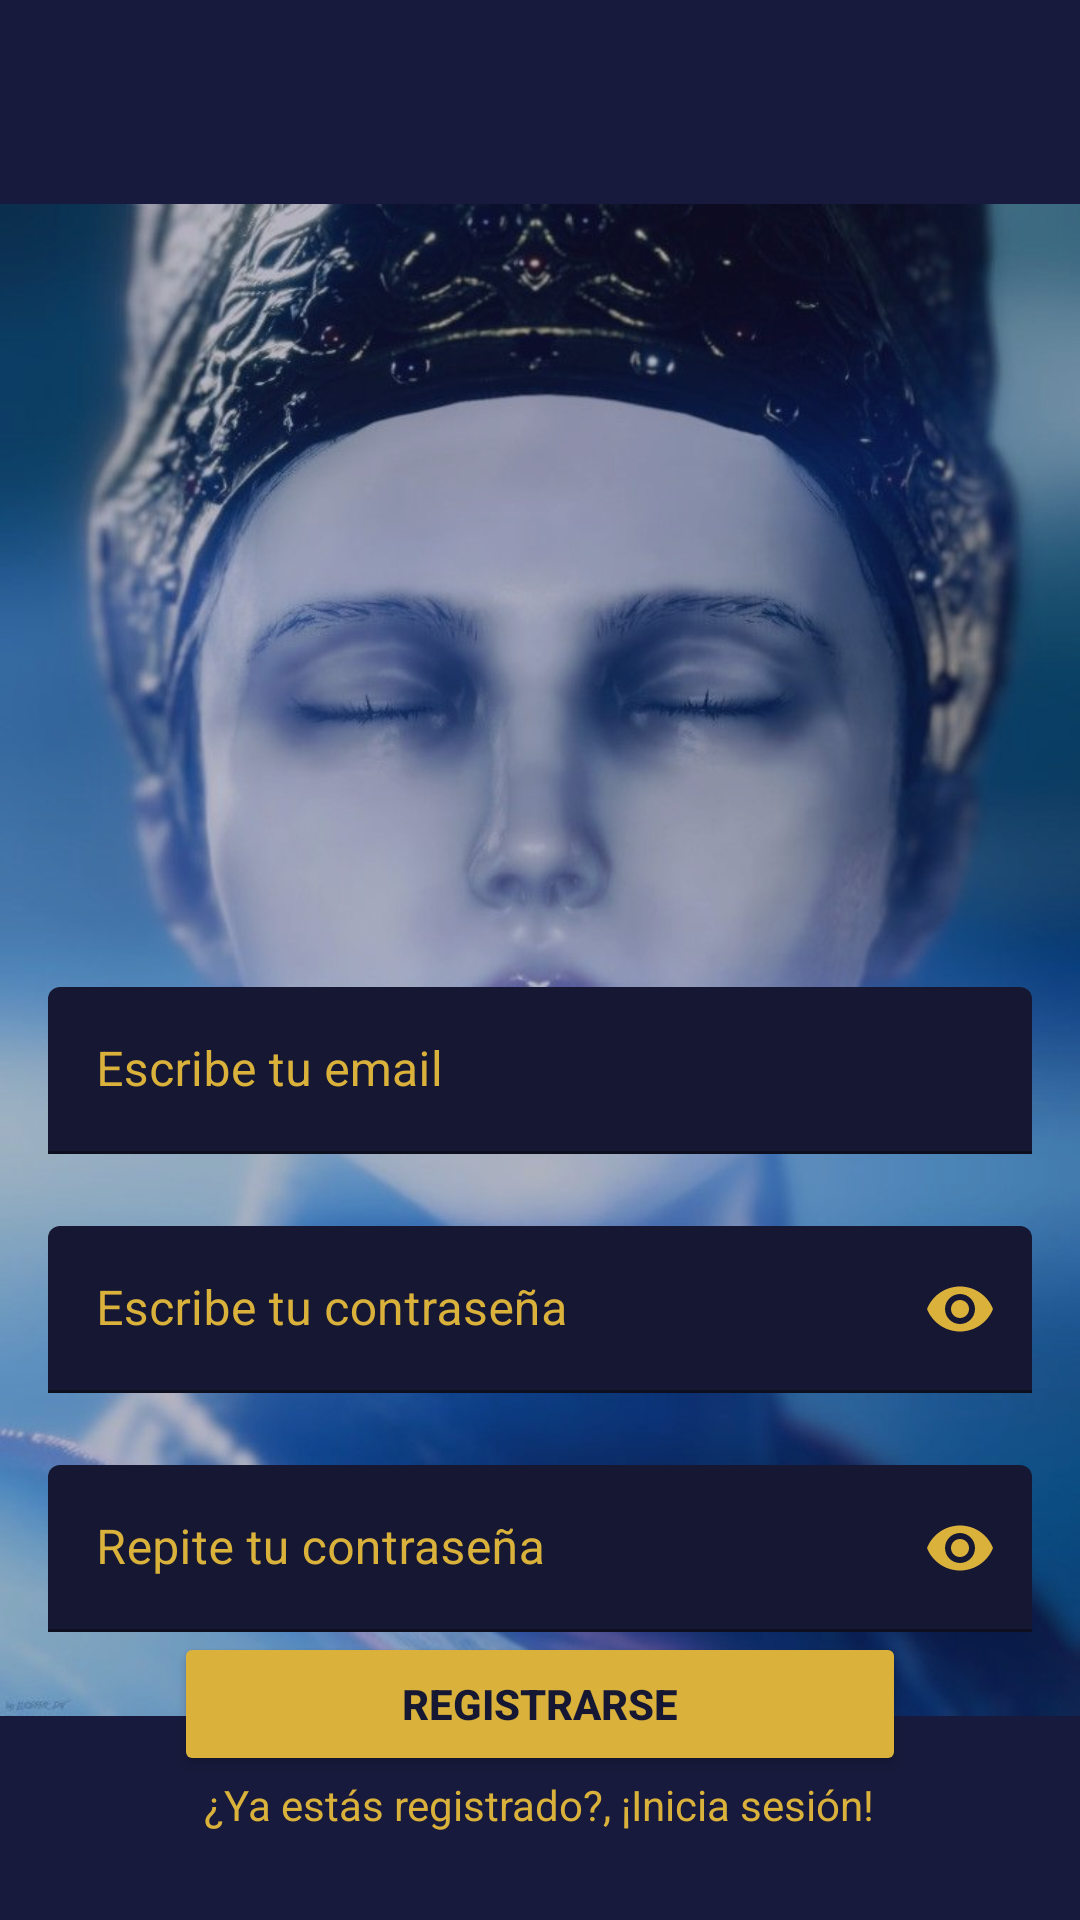

Write the Android layout XML for this screen, with the resource values it uses.
<!-- AndroidManifest.xml: application theme Theme.EldenWiki2 -->
<!-- res/layout/activity_sign_up.xml -->
<?xml version="1.0" encoding="utf-8"?>
<androidx.constraintlayout.widget.ConstraintLayout
    xmlns:android="http://schemas.android.com/apk/res/android"
    xmlns:app="http://schemas.android.com/apk/res-auto"
    xmlns:aapt="http://schemas.android.com/aapt"
    android:layout_width="match_parent"
    android:layout_height="match_parent">

    <ImageView
        android:layout_width="match_parent"
        android:layout_height="match_parent"
        android:background="@color/azul2"
        android:src="@drawable/rennala"
        android:orientation="vertical"/>

    <LinearLayout
        android:gravity="center"
        android:orientation="vertical"
        android:background="#511A2251"
        android:layout_width="match_parent"
        android:layout_height="match_parent">

        <com.google.android.material.textfield.TextInputLayout
            android:id="@+id/emailLayout"
            android:layout_width="match_parent"
            android:layout_height="wrap_content"
            android:layout_marginLeft="16dp"
            android:layout_marginTop="300dp"
            app:counterTextColor="@color/dorado"
            android:textColorHint="@color/dorado"
            app:boxBackgroundColor="@color/azul2"
            android:layout_marginRight="16dp"
            android:layout_marginHorizontal="16dp"
            app:layout_constraintEnd_toEndOf="parent"
            app:layout_constraintHorizontal_bias="0.5"
            app:layout_constraintStart_toStartOf="parent"
            app:layout_constraintTop_toTopOf="parent">

            <com.google.android.material.textfield.TextInputEditText
                android:id="@+id/emailEt"
                android:layout_width="match_parent"
                android:layout_height="wrap_content"
                android:textColorHint="@color/dorado"
                android:textColor="@color/dorado"
                android:hint="Escribe tu email"
                android:inputType="textEmailAddress"/>

        </com.google.android.material.textfield.TextInputLayout>

        <com.google.android.material.textfield.TextInputLayout
            android:id="@+id/passwordLayout"
            android:layout_width="match_parent"
            android:layout_height="wrap_content"
            app:counterTextColor="@color/dorado"
            android:textColorHint="@color/dorado"
            android:layout_marginLeft="16dp"
            android:layout_marginTop="24dp"
            app:boxBackgroundColor="@color/azul2"
            android:layout_marginRight="16dp"
            android:layout_marginHorizontal="16dp"
            app:layout_constraintEnd_toEndOf="parent"
            app:layout_constraintHorizontal_bias="0.5"
            app:layout_constraintStart_toStartOf="parent"
            app:layout_constraintTop_toBottomOf="@+id/emailLayout"
            app:passwordToggleTint="@color/dorado"
            app:passwordToggleEnabled="true">

            <com.google.android.material.textfield.TextInputEditText
                android:id="@+id/passET"
                android:layout_width="match_parent"
                android:layout_height="wrap_content"
                android:textColorHint="@color/dorado"
                android:textColor="@color/dorado"
                android:hint="Escribe tu contraseña"
                android:inputType="textPassword"/>
        </com.google.android.material.textfield.TextInputLayout>

        <com.google.android.material.textfield.TextInputLayout
            android:id="@+id/confirmPasswordLayout"
            android:layout_width="match_parent"
            android:layout_height="wrap_content"
            android:layout_marginLeft="16dp"
            app:counterTextColor="@color/dorado"
            android:textColorHint="@color/dorado"
            app:boxBackgroundColor="@color/azul2"
            android:layout_marginTop="24dp"
            android:layout_marginRight="16dp"
            android:layout_marginHorizontal="16dp"
            app:layout_constraintEnd_toEndOf="parent"
            app:layout_constraintHorizontal_bias="0.5"
            app:passwordToggleTint="@color/dorado"
            app:layout_constraintStart_toStartOf="parent"
            app:layout_constraintTop_toBottomOf="@+id/passwordLayout"
            app:passwordToggleEnabled="true">

            <com.google.android.material.textfield.TextInputEditText
                android:id="@+id/confirmPassEt"
                android:layout_width="match_parent"
                android:layout_height="wrap_content"
                android:hint="Repite tu contraseña"
                android:textColorHint="@color/dorado"
                android:textColor="@color/dorado"
                android:inputType="textPassword"/>

        </com.google.android.material.textfield.TextInputLayout>

        <androidx.appcompat.widget.AppCompatButton
            android:textStyle="bold"
            android:backgroundTint="@color/dorado"
            android:textColor="@color/azul2"
            android:id="@+id/button"
            android:layout_width="244dp"
            android:layout_height="wrap_content"
            android:layout_marginLeft="16dp"
            android:layout_marginRight="16dp"
            android:text="Registrarse"
            android:layout_marginHorizontal="16dp"
            app:layout_constraintBottom_toBottomOf="parent"
            app:layout_constraintEnd_toEndOf="parent"
            app:layout_constraintHorizontal_bias="0.5"
            app:layout_constraintStart_toStartOf="parent"
            app:layout_constraintTop_toBottomOf="@+id/confirmPasswordLayout"/>

        <TextView
            android:textColor="@color/dorado"
            android:id="@+id/textView"
            android:layout_width="wrap_content"
            android:layout_height="wrap_content"
            android:text="¿Ya estás registrado?, ¡Inicia sesión!"
            app:layout_constraintBottom_toBottomOf="parent"
            app:layout_constraintEnd_toEndOf="parent"
            app:layout_constraintHorizontal_bias="0.5"
            app:layout_constraintStart_toStartOf="parent"
            app:layout_constraintTop_toBottomOf="@+id/button"/>
    </LinearLayout>
</androidx.constraintlayout.widget.ConstraintLayout>
<!-- resources referenced by this layout -->
<resources>
  <color name="azul2">#161833</color>
  <color name="dorado">#d9b13b</color>
  <!-- drawable rennala: jpg bitmap (drawable, 68195 bytes) -->
  <style name="Theme.EldenWiki2" parent="Theme.MaterialComponents.DayNight.DarkActionBar">
          
          <item name="colorPrimary">@color/azul2</item>
          <item name="colorPrimaryVariant">@color/dorado</item>
          <item name="colorOnPrimary">@color/white</item>
          
          <item name="colorSecondary">@color/teal_200</item>
          <item name="colorSecondaryVariant">@color/teal_700</item>
          <item name="colorOnSecondary">@color/black</item>
          
          <item name="android:statusBarColor" tools:targetApi="l">?attr/colorPrimaryVariant</item>
          
      </style>
  <color name="white">#FFFFFFFF</color>
  <color name="teal_200">#FF03DAC5</color>
  <color name="teal_700">#FF018786</color>
  <color name="black">#FF000000</color>
</resources>
